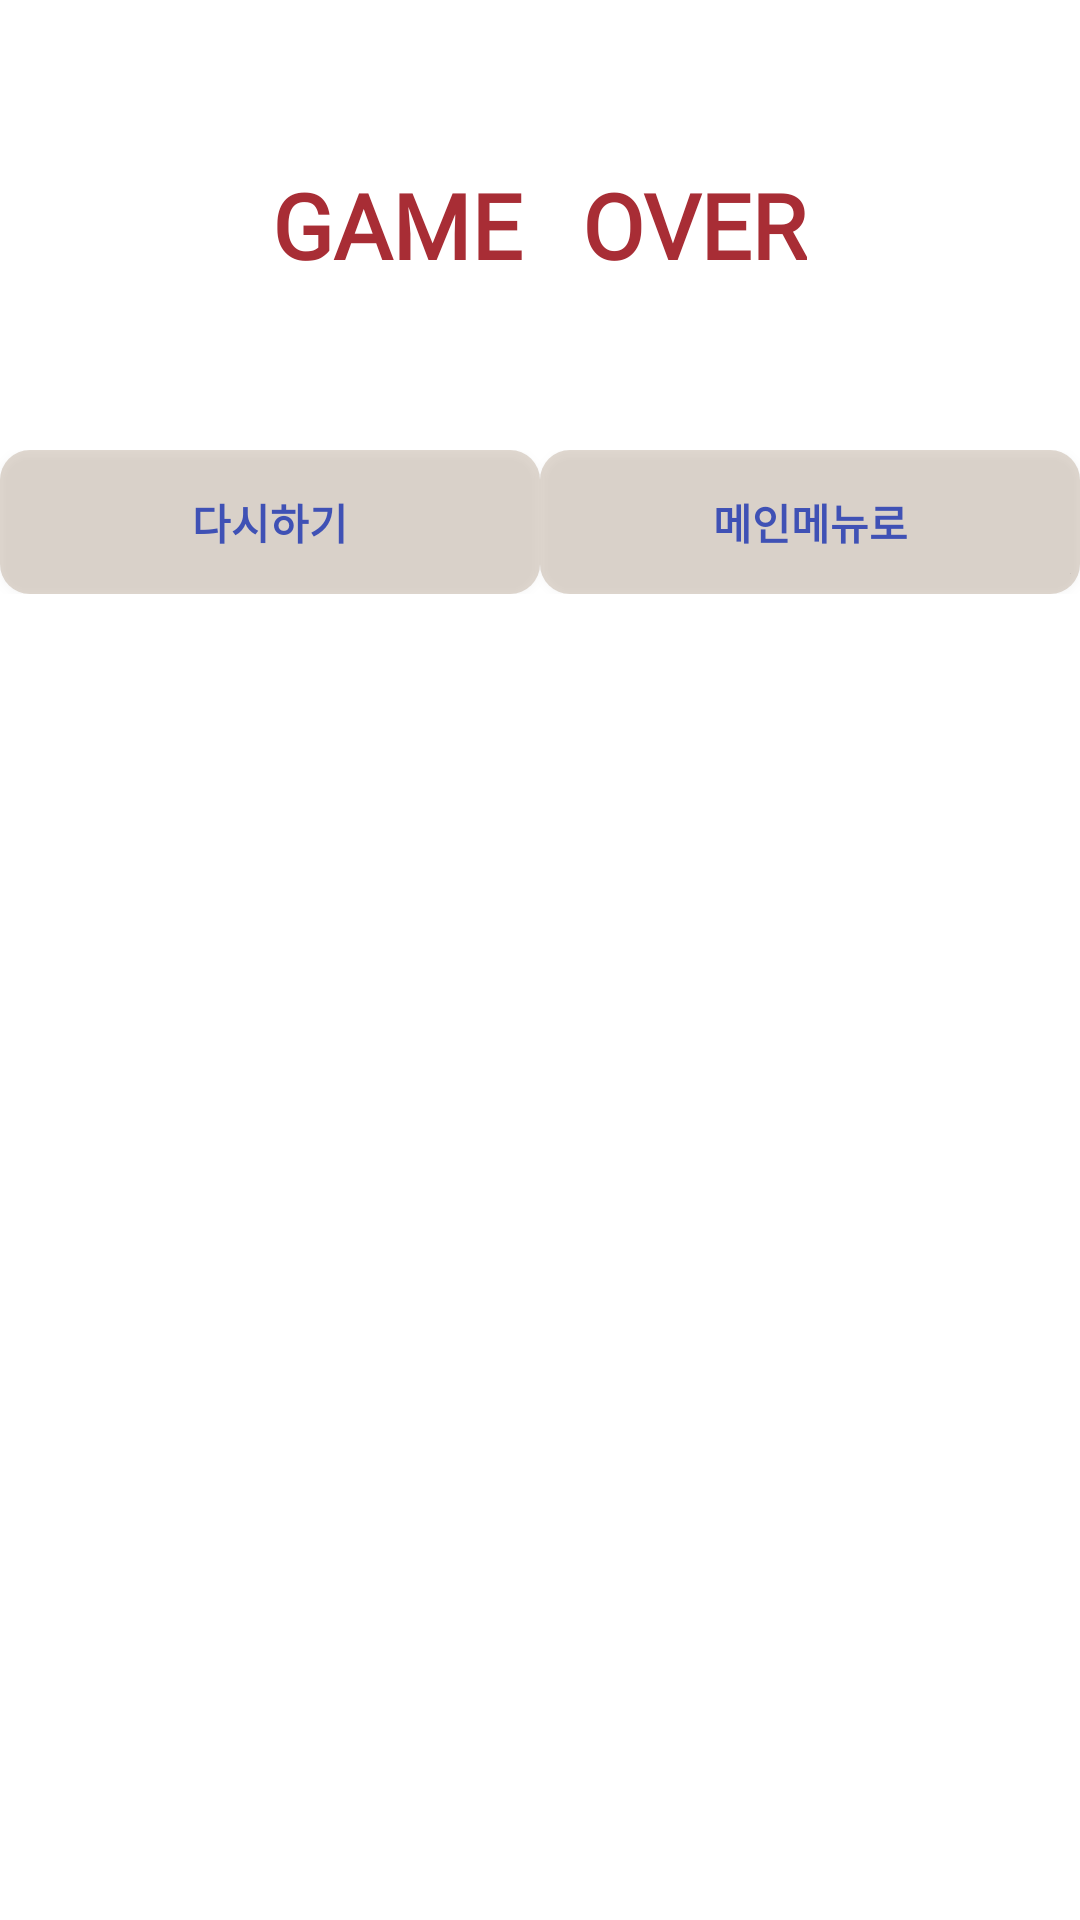

Write the Android layout XML for this screen, with the resource values it uses.
<!-- AndroidManifest.xml: application theme Theme.Rhythmgame -->
<!-- res/layout/game_result.xml -->
<?xml version="1.0" encoding="utf-8"?>
<LinearLayout xmlns:android="http://schemas.android.com/apk/res/android"
    android:layout_width="match_parent"
    android:layout_height="match_parent"
    android:orientation="vertical">

    <LinearLayout
        android:layout_width="match_parent"
        android:layout_height="150dp"
        android:orientation="horizontal"
        android:gravity="center"
        android:padding="50dp">

        <TextView
            android:id="@+id/score_result"
            android:layout_width="wrap_content"
            android:layout_height="wrap_content"
            android:fontFamily="@font/neodgm"
            android:gravity="center"
            android:text="GAME"
            android:textColor="#a82d35"
            android:textSize="30sp"
            android:textStyle="bold" />

        <TextView
            android:layout_width="wrap_content"
            android:layout_height="wrap_content"
            android:layout_marginLeft="20dp"
            android:fontFamily="@font/neodgm"
            android:gravity="center"
            android:text="OVER"
            android:textColor="#a82d35"
            android:textSize="30sp"
            android:textStyle="bold" />


    </LinearLayout>
    <LinearLayout
        android:layout_width="match_parent"
        android:layout_height="wrap_content">

        <Button
            android:id="@+id/result_again_bt"
            android:layout_width="0dp"
            android:layout_height="wrap_content"
            android:layout_weight="1"
            android:background="@drawable/shape_title"
            android:fontFamily="@font/neodgm"
            android:text="다시하기"
            android:textColor="#3F51B5"
            android:textStyle="bold" />

        <Button
            android:id="@+id/result_go_main_bt"
            android:layout_width="0dp"
            android:layout_height="wrap_content"
            android:layout_weight="1"
            android:background="@drawable/shape_title"
            android:fontFamily="@font/neodgm"
            android:text="메인메뉴로"
            android:textColor="#3F51B5"
            android:textStyle="bold" />
       </LinearLayout>

</LinearLayout>
<!-- resources referenced by this layout -->
<resources>
  <!-- drawable shape_title (drawable) -->
  <?xml version="1.0" encoding="utf-8"?>
  <shape xmlns:android="http://schemas.android.com/apk/res/android"
      android:shape="rectangle">
  
      <solid android:color="#3061380B"/>
  
      <padding
          android:left="10dp"
          android:top="2dp"
          android:right="10dp"
          android:bottom="2dp">
      </padding>
  
      <corners
          android:radius="10dp">
      </corners>
  </shape>
  <style name="Theme.Rhythmgame" parent="Theme.MaterialComponents.DayNight.DarkActionBar">
          
          <item name="colorPrimary">@color/purple_500</item>
          <item name="colorPrimaryVariant">@color/purple_700</item>
          <item name="colorOnPrimary">@color/white</item>
          
          <item name="colorSecondary">@color/teal_200</item>
          <item name="colorSecondaryVariant">@color/teal_700</item>
          <item name="colorOnSecondary">@color/black</item>
          
          <item name="android:statusBarColor" tools:targetApi="l">?attr/colorPrimaryVariant</item>
          <item name="windowNoTitle">true</item>
          
      </style>
  <!-- not gathered from this repository: default colours our renderer supplied (Android Studio template values) -->
  <color name="purple_500">#FF6200EE</color>
  <color name="purple_700">#FF3700B3</color>
  <color name="teal_200">#FF03DAC5</color>
  <color name="teal_700">#FF018786</color>
  <color name="black">#FF000000</color>
  <color name="white">#FFFFFFFF</color>
</resources>
